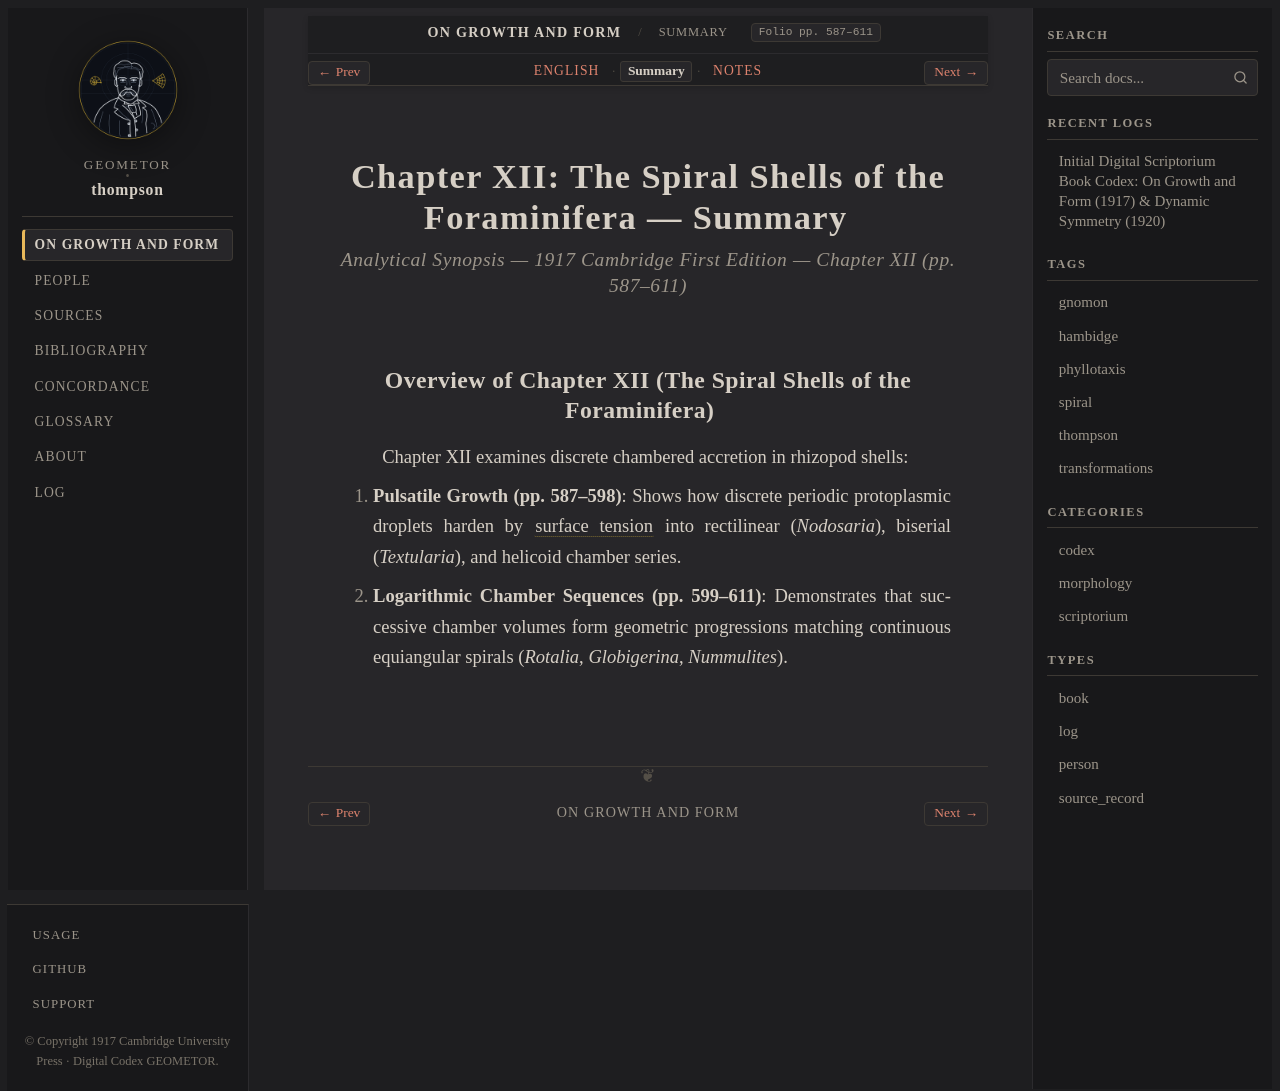

repository: geometor/thompson · page: growth_and_form/ch_12/summary.html · generator: sphinx

:layout: book
:canonical_id: Ch. XII (Summary)
:breadcrumb_title: Summary
:order: 12
:tracks: English: index | Summary: summary | Notes: notes

.. _growth-and-form-ch_12-summary:

Chapter XII: The Spiral Shells of the Foraminifera — Summary
============================================================

.. rubric:: Analytical Synopsis — 1917 Cambridge First Edition — Chapter XII (pp. 587–611)

Overview of Chapter XII (The Spiral Shells of the Foraminifera)
---------------------------------------------------------------

Chapter XII examines discrete chambered accretion in rhizopod shells:

1. **Pulsatile Growth (pp. 587–598)**: Shows how discrete periodic protoplasmic droplets harden by :term:`surface tension <surface-tension>` into rectilinear (*Nodosaria*), biserial (*Textularia*), and helicoid chamber series.
2. **Logarithmic Chamber Sequences (pp. 599–611)**: Demonstrates that successive chamber volumes form geometric progressions matching continuous equiangular spirals (*Rotalia*, *Globigerina*, *Nummulites*).
